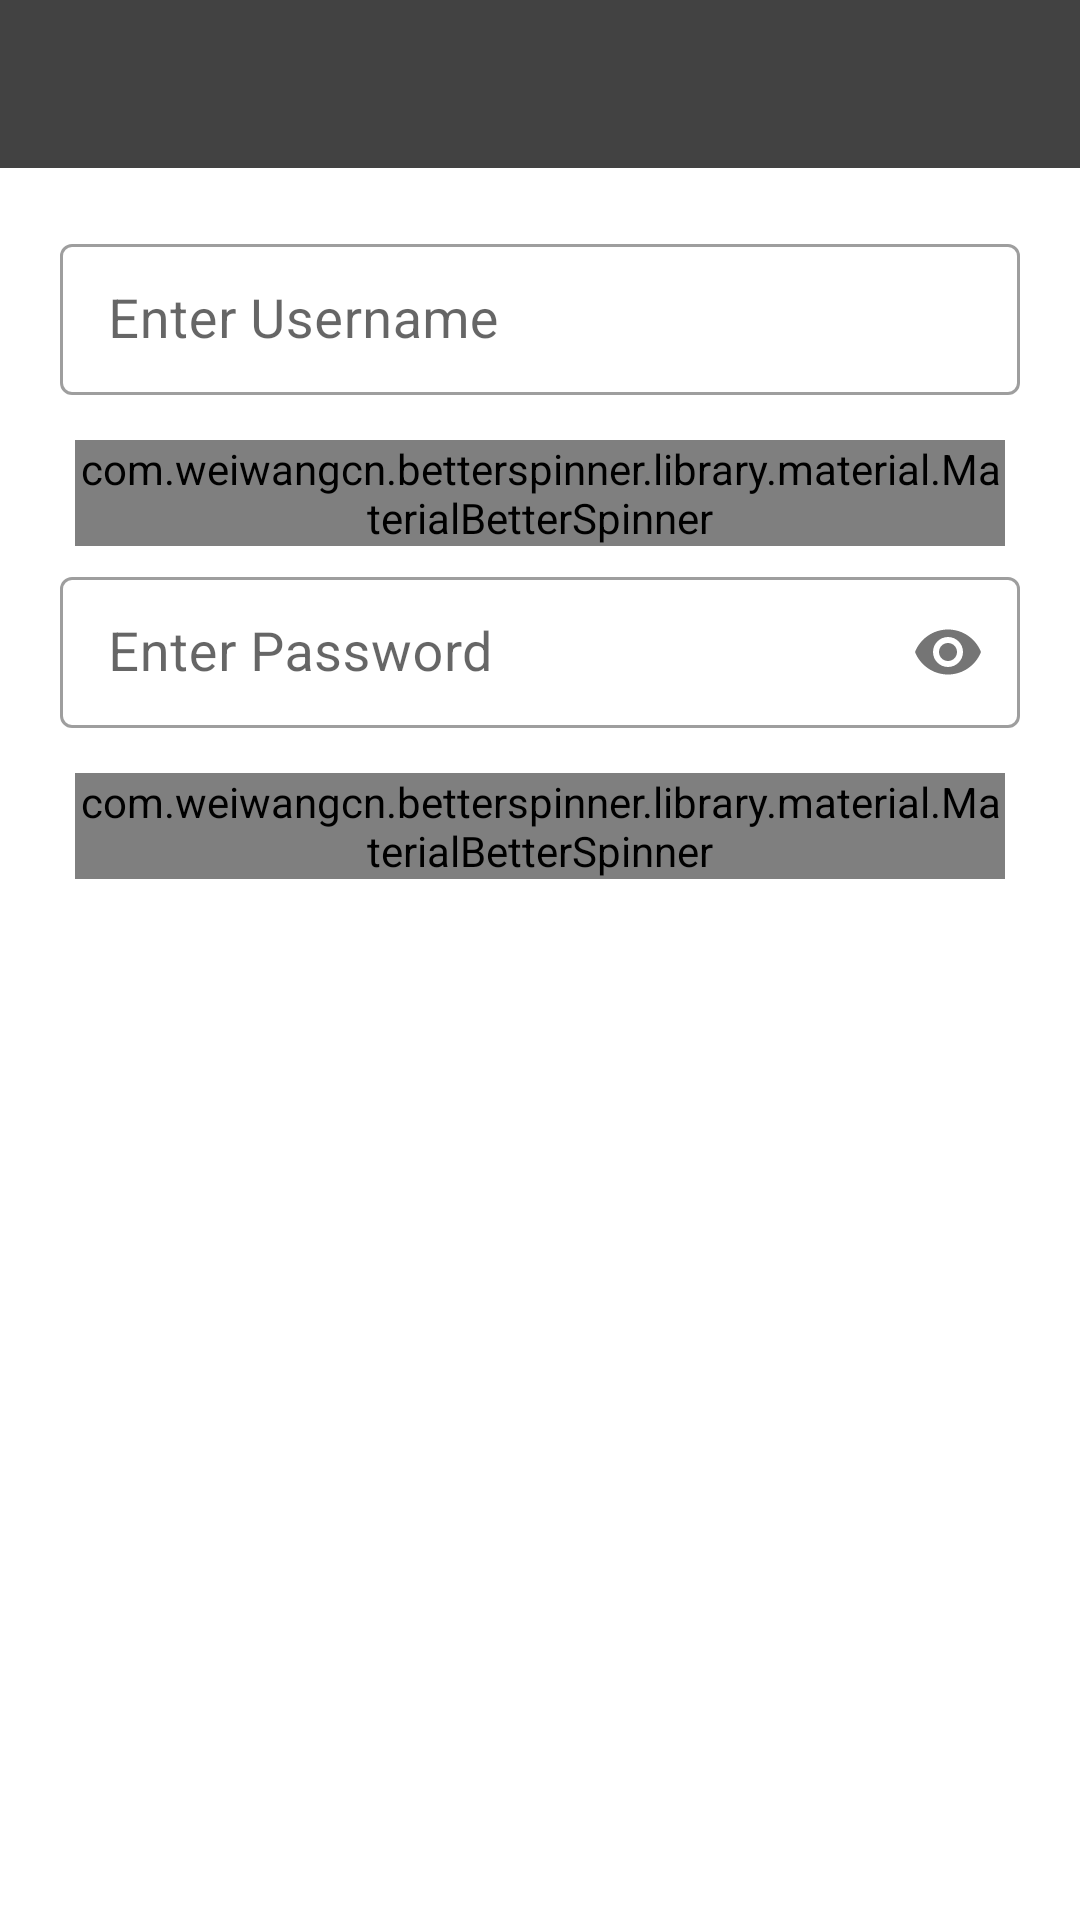

Android layout source for this screen:
<!-- AndroidManifest.xml: application theme AppTheme -->
<!-- res/layout/activity_update_user.xml -->
<?xml version="1.0" encoding="utf-8"?>
<RelativeLayout xmlns:android="http://schemas.android.com/apk/res/android"
    xmlns:app="http://schemas.android.com/apk/res-auto"
    xmlns:tools="http://schemas.android.com/tools"
    android:layout_width="match_parent"
    android:layout_height="match_parent"
    tools:context=".update_user">

    <com.google.android.material.appbar.AppBarLayout
        android:id="@+id/appBar"
        android:layout_width="match_parent"
        android:layout_height="wrap_content"
        android:background="@color/colorAccent"
        android:minHeight="?attr/actionBarSize">

        <androidx.appcompat.widget.Toolbar
            android:id="@+id/toolbar"
            android:layout_width="match_parent"
            android:layout_height="wrap_content"
            android:background="@color/colorPrimary"
            android:minHeight="?attr/actionBarSize"
            app:theme="@style/AppTheme"
            app:titleTextColor="@color/white"
            app:popupTheme="@style/ThemeOverlay.AppCompat.Light">
        </androidx.appcompat.widget.Toolbar>

    </com.google.android.material.appbar.AppBarLayout>

    <RelativeLayout
        android:id="@+id/RL_update_body"
        android:layout_width="match_parent"
        android:layout_height="wrap_content"
        android:layout_below="@+id/appBar"
        android:layout_margin="20dp">

        <RelativeLayout
            android:id="@+id/RL_update_name"
            android:layout_width="match_parent"
            android:layout_height="wrap_content"
            android:layout_gravity="center"
            android:layout_marginBottom="@dimen/margin_global">

            <com.google.android.material.textfield.TextInputLayout
                android:id="@+id/in_name"
                style="@style/Widget.MaterialComponents.TextInputLayout.OutlinedBox.Dense"
                android:layout_width="match_parent"
                android:layout_height="wrap_content"
                android:layout_gravity="center"
                android:backgroundTint="@color/white"
                android:hint="Enter Username">

                <com.google.android.material.textfield.TextInputEditText
                    android:id="@+id/ET_update_name"
                    android:layout_width="match_parent"
                    android:layout_height="wrap_content"
                    android:inputType="textPersonName"
                    android:textSize="18sp" />

            </com.google.android.material.textfield.TextInputLayout>

        </RelativeLayout>

        <RelativeLayout
            android:id="@+id/RL_update_depart"
            android:layout_width="match_parent"
            android:layout_height="wrap_content"
            android:layout_below="@+id/RL_update_name"
            android:layout_margin="@dimen/card_elevation">

            <com.weiwangcn.betterspinner.library.material.MaterialBetterSpinner
                android:id="@+id/SPN_update_depart"
                android:layout_width="match_parent"
                android:layout_height="wrap_content"
                android:textSize="18sp"
                android:hint="Departement"
                style="@style/Widget.MaterialComponents.TextInputLayout.OutlinedBox.Dense"/>

        </RelativeLayout>

        <RelativeLayout
            android:id="@+id/RL_update_pass"
            android:layout_width="match_parent"
            android:layout_height="wrap_content"
            android:layout_below="@+id/RL_update_depart"
            android:layout_marginBottom="@dimen/margin_global">

            <com.google.android.material.textfield.TextInputLayout
                style="@style/Widget.MaterialComponents.TextInputLayout.OutlinedBox.Dense"
                android:layout_width="match_parent"
                android:layout_height="wrap_content"
                android:hint="Enter Password"
                app:hintEnabled="true"
                app:passwordToggleEnabled="true">

                <com.google.android.material.textfield.TextInputEditText
                    android:id="@+id/ET_update_pass"
                    android:layout_width="match_parent"
                    android:layout_height="wrap_content"
                    android:inputType="textPassword"
                    android:textSize="18sp" />

            </com.google.android.material.textfield.TextInputLayout>

        </RelativeLayout>

        <RelativeLayout
            android:id="@+id/SPN_reg_LEVEL"
            android:layout_width="match_parent"
            android:layout_height="wrap_content"
            android:layout_below="@id/RL_update_pass"
            android:layout_margin="@dimen/card_elevation">

            <com.weiwangcn.betterspinner.library.material.MaterialBetterSpinner
                android:id="@+id/SPN_update_level"
                android:layout_width="match_parent"
                android:layout_height="wrap_content"
                android:textSize="18sp"
                android:hint="Account level"
                style="@style/Widget.MaterialComponents.TextInputLayout.OutlinedBox.Dense"/>

        </RelativeLayout>

    </RelativeLayout>

</RelativeLayout>
<!-- resources referenced by this layout -->
<resources>
  <color name="colorAccent">#CFCFCF</color>
  <color name="colorPrimary">#424242</color>
  <color name="white">#FFFFFF</color>
  <dimen name="card_elevation">5dp</dimen>
  <dimen name="margin_global">10dp</dimen>
  <style name="AppTheme" parent="Base.Theme.MaterialComponents.Light.DarkActionBar">
          
          <item name="colorPrimary">@color/colorPrimary</item>
          <item name="colorPrimaryDark">@color/colorPrimaryDark</item>
          <item name="colorAccent">@color/colorAccent</item>
          <item name="windowNoTitle">true</item>
          <item name="android:actionOverflowButtonStyle">@style/MyActionButtonOverflow</item>
          <item name="alertDialogStyle">@style/alertDialogCustom</item>
          <item name="android:listSeparatorTextViewStyle">@style/separator_line</item>
          <item name="colorControlNormal">#757575</item>
          <item name="colorControlActivated">@color/colorPrimaryDark</item>
          <item name="colorControlHighlight">@color/colorPrimary</item>
  
          <item name="drawerArrowStyle">@style/DrawerIconColor</item>
          <item name="android:homeAsUpIndicator">@drawable/ic_arrow_back_black_24dp</item>
          <item name="android:windowActivityTransitions">true</item>
          <item name="android:alertDialogTheme">@style/alertDialogCustom</item>
      </style>
  <color name="colorPrimaryDark">#1b1b1b</color>
  <style name="MyActionButtonOverflow" parent="android:style/Widget.Holo.Light.ActionButton.Overflow">
          <item name="android:src">@drawable/ic_more_vert_black_24dp</item>
          <item name="android:background">?android:attr/actionBarItemBackground</item>
          <item name="android:contentDescription">"Option"</item>
      </style>
  <style name="alertDialogCustom" parent="Theme.MaterialComponents.Light.Dialog">
          <item name="android:layout_width">match_parent</item>
          <item name="android:layout_height">wrap_content</item>
          <item name="android:buttonBarNegativeButtonStyle">@style/dialog_button_negative</item>
          <item name="android:positiveButtonText">@style/dialog_button_positive</item>
          <item name="android:colorPrimary">@color/colorPrimary</item>
          <item name="android:colorAccent">@color/white</item>
      </style>
  <style name="separator_line">
          <item name="android:layout_width">match_parent</item>
          <item name="android:layout_height">1dp</item>
          <item name="android:background">#DFDEDE</item>
      </style>
  <style name="DrawerIconColor" parent="Base.Widget.AppCompat.DrawerArrowToggle">
          <item name="color">@color/white</item>
      </style>
  <style name="dialog_button_negative">
          <item name="android:layout_height">wrap_content</item>
          <item name="android:layout_width">wrap_content</item>
          <item name="android:background">@color/white</item>
          <item name="android:textColor">@color/black</item>
          <item name="android:textStyle">bold</item>
          <item name="android:textAllCaps">false</item>
      </style>
  <style name="dialog_button_positive">
          <item name="android:layout_height">wrap_content</item>
          <item name="android:layout_width">wrap_content</item>
          <item name="android:background">@color/white</item>
          <item name="android:textColor">@color/black</item>
          <item name="android:textStyle">bold</item>
          <item name="android:textAllCaps">false</item>
      </style>
  <color name="black">#000</color>
</resources>
